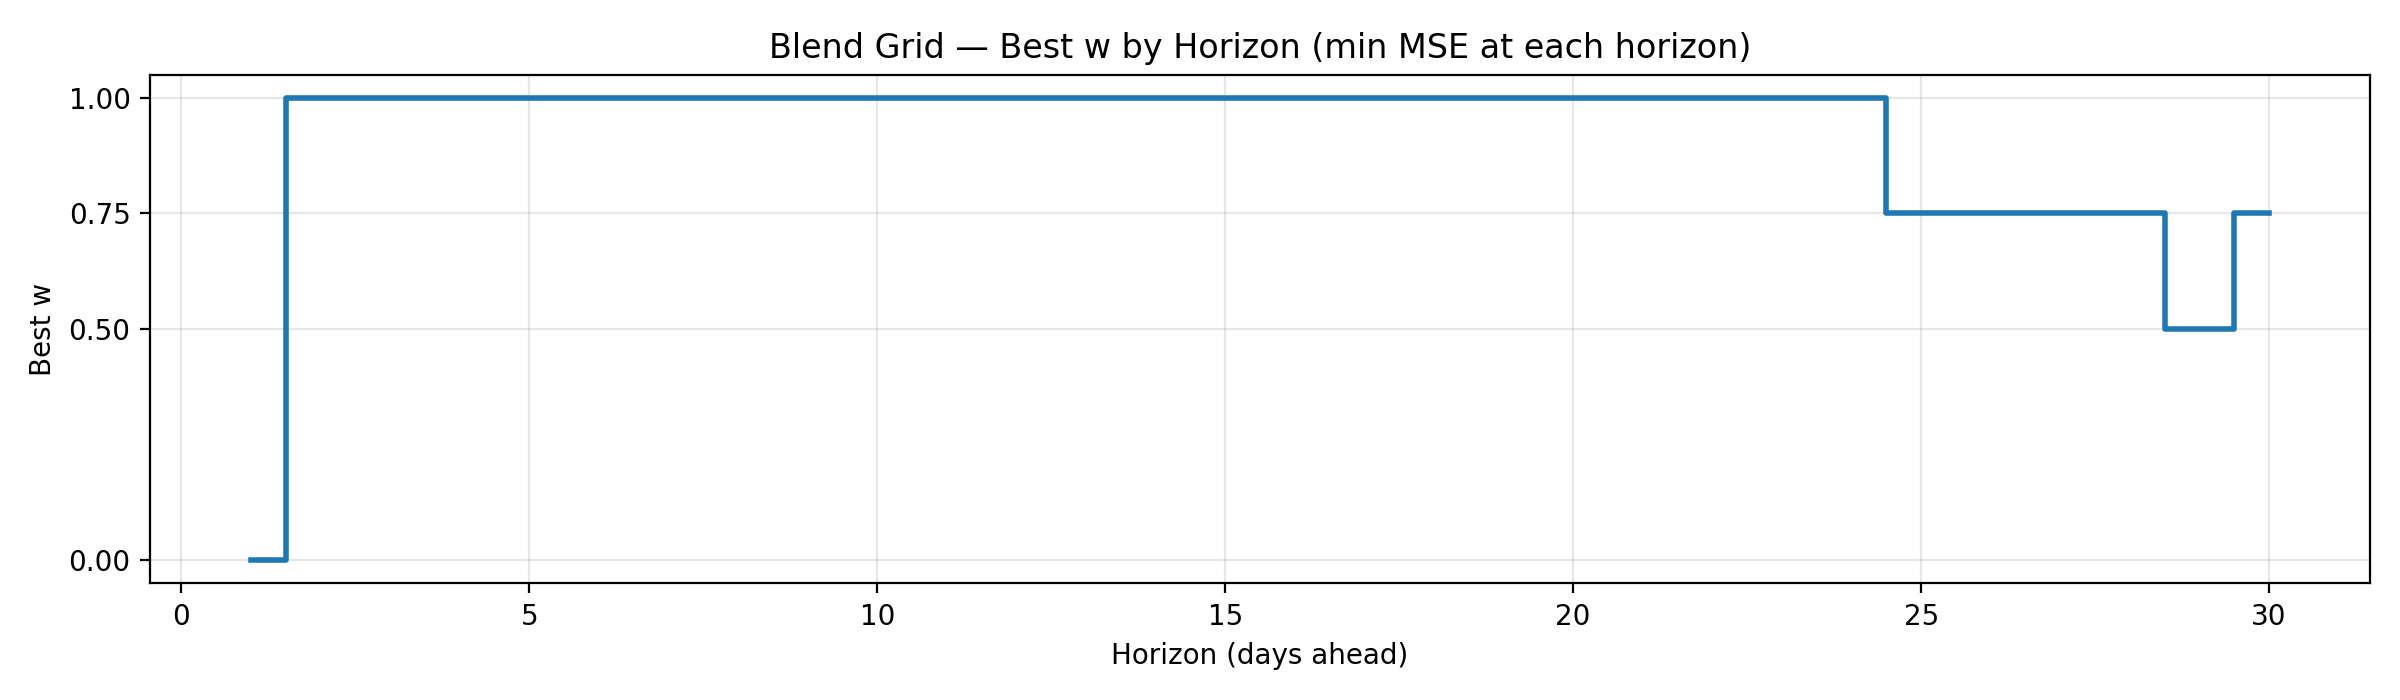

Data behind this chart, as committed beside it:
w, horizon, mse
0.0, 1, 0.1561
1.0, 2, 0.5207
1.0, 3, 1.11
1.0, 4, 1.89
1.0, 5, 2.842
1.0, 6, 3.834
1.0, 7, 5.027
1.0, 8, 6.23
1.0, 9, 7.519
1.0, 10, 8.691
1.0, 11, 10.12
1.0, 12, 11.64
1.0, 13, 13.22
1.0, 14, 14.53
1.0, 15, 16.36
1.0, 16, 18.21
1.0, 17, 20.11
1.0, 18, 22.37
1.0, 19, 24.17
1.0, 20, 26.23
1.0, 21, 28.49
1.0, 22, 30.01
1.0, 23, 31.16
1.0, 24, 33.2
0.75, 25, 37.09
0.75, 26, 40.2
0.75, 27, 44.49
0.75, 28, 51.5
0.5, 29, 57.97
0.75, 30, 68.85
